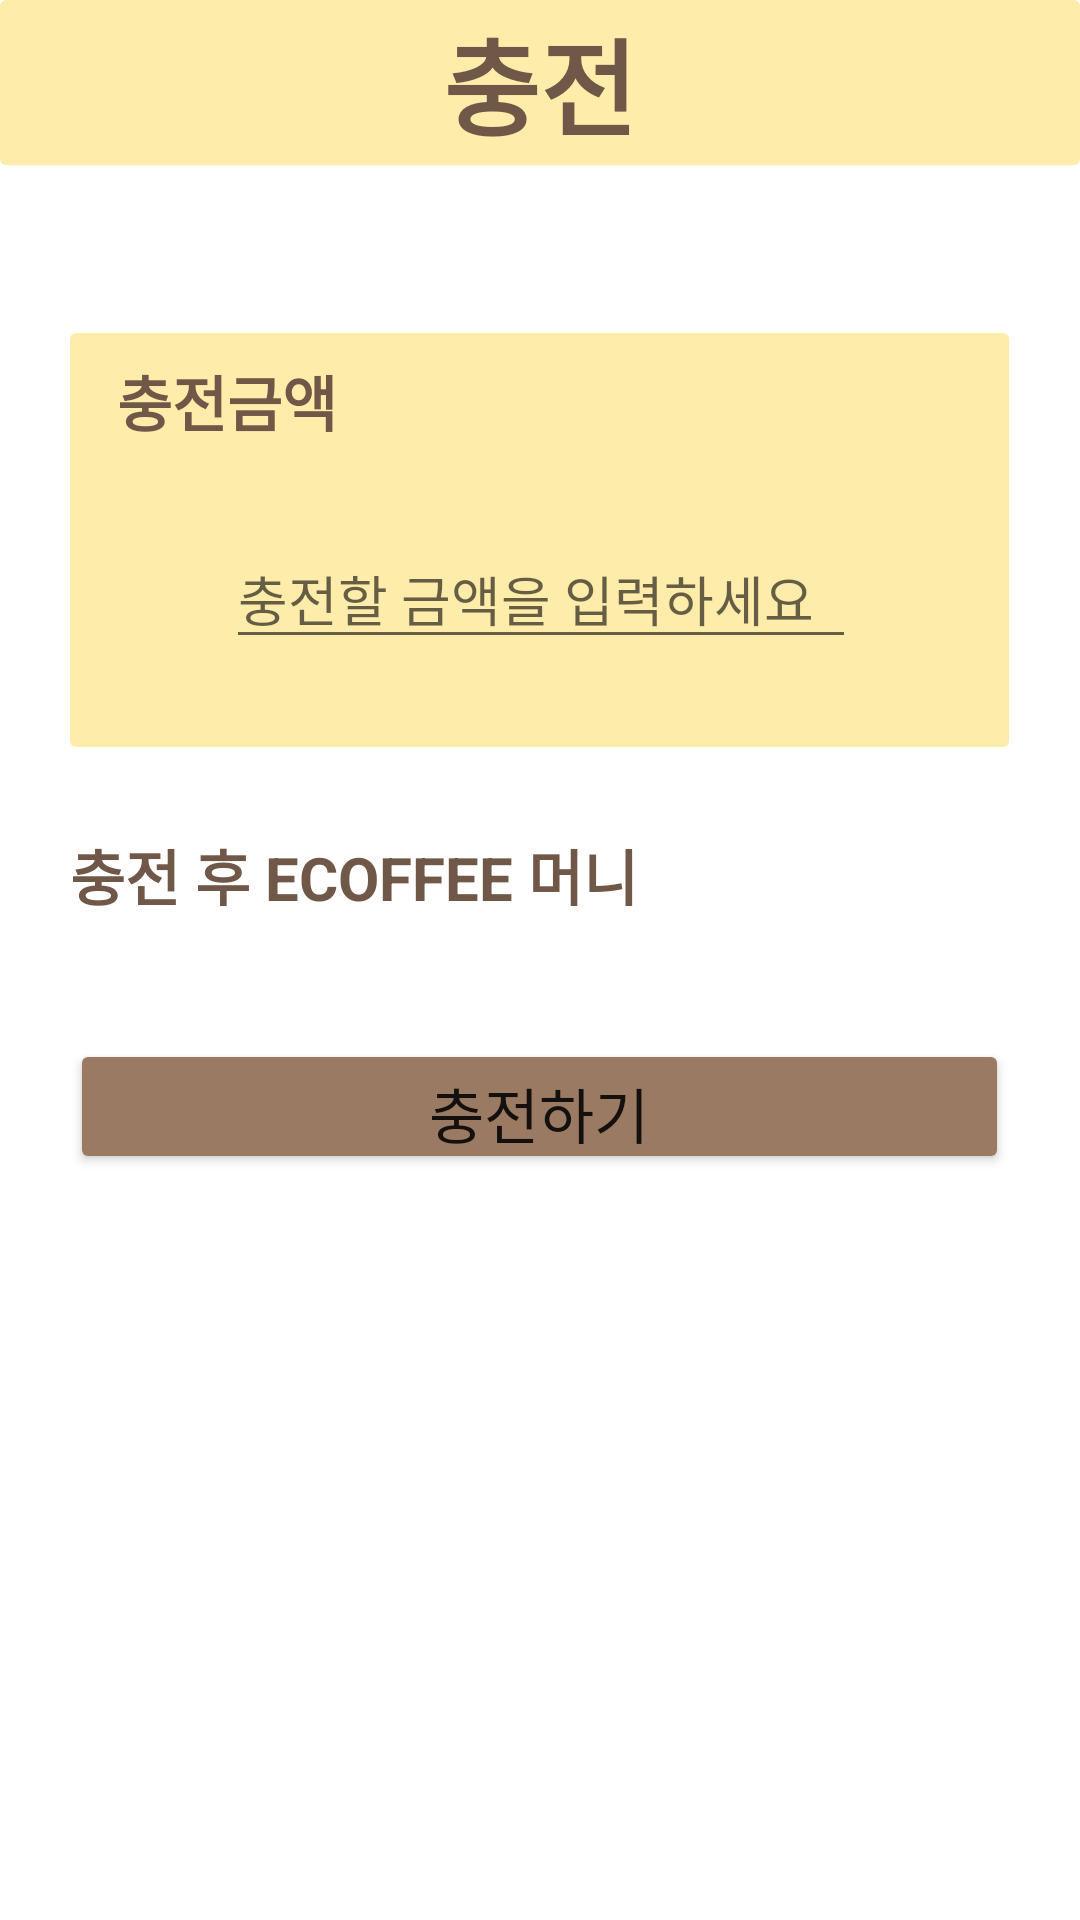

The Android layout XML behind this screen, and the referenced resources:
<!-- AndroidManifest.xml: application theme Theme.Ecoffe -->
<!-- res/layout/activity_deposit.xml -->
<?xml version="1.0" encoding="utf-8"?>
<androidx.constraintlayout.widget.ConstraintLayout xmlns:android="http://schemas.android.com/apk/res/android"
    xmlns:app="http://schemas.android.com/apk/res-auto"
    xmlns:tools="http://schemas.android.com/tools"
    android:layout_width="match_parent"
    android:layout_height="match_parent">

    <TextView
        android:id="@+id/textView13"
        android:layout_width="match_parent"
        android:layout_height="wrap_content"
        android:background="@drawable/rectangle"
        android:text="충전"
        android:textColor="@color/dark_brown"
        android:textSize="35sp"
        android:textStyle="bold"
        android:gravity="center"
        app:layout_constraintEnd_toEndOf="parent"
        app:layout_constraintStart_toStartOf="parent"
        app:layout_constraintTop_toTopOf="parent" />

    <TextView
        android:id="@+id/textView14"
        android:layout_width="313dp"
        android:layout_height="138dp"
        android:layout_marginTop="56dp"
        android:background="@drawable/rectangle"
        android:text=""
        app:layout_constraintEnd_toEndOf="parent"
        app:layout_constraintHorizontal_bias="0.494"
        app:layout_constraintStart_toStartOf="parent"
        app:layout_constraintTop_toBottomOf="@+id/textView13" />

    <TextView
        android:id="@+id/textView15"
        android:layout_width="wrap_content"
        android:layout_height="wrap_content"
        android:layout_marginTop="8dp"
        android:text="충전금액"
        android:textColor="@color/dark_brown"
        android:textSize="20dp"
        android:textStyle="bold"
        app:layout_constraintEnd_toEndOf="@+id/textView14"
        app:layout_constraintHorizontal_bias="0.066"
        app:layout_constraintStart_toStartOf="@+id/textView14"
        app:layout_constraintTop_toTopOf="@+id/textView14" />

    <EditText
        android:id="@+id/et_money"
        android:layout_width="wrap_content"
        android:layout_height="wrap_content"
        android:layout_marginTop="28dp"
        android:ems="10"
        android:hint="충전할 금액을 입력하세요"
        android:inputType="number"
        app:layout_constraintEnd_toEndOf="@+id/textView14"
        app:layout_constraintHorizontal_bias="0.504"
        app:layout_constraintStart_toStartOf="@+id/textView14"
        app:layout_constraintTop_toBottomOf="@+id/textView15" />

    <TextView
        android:id="@+id/textView16"
        android:layout_width="wrap_content"
        android:layout_height="wrap_content"
        android:layout_marginTop="28dp"
        android:text="충전 후 ECOFFEE 머니"

        android:textColor="@color/dark_brown"
        android:textSize="20dp"
        android:textStyle="bold"

        app:layout_constraintStart_toStartOf="@+id/textView14"
        app:layout_constraintTop_toBottomOf="@+id/textView14" />

    <TextView
        android:id="@+id/tv_money"
        android:layout_width="wrap_content"
        android:layout_height="wrap_content"
        android:layout_marginTop="28dp"
        android:text=""
        android:textSize="20dp"
        app:layout_constraintEnd_toEndOf="parent"
        app:layout_constraintHorizontal_bias="0.532"
        app:layout_constraintStart_toEndOf="@+id/textView16"
        app:layout_constraintTop_toBottomOf="@+id/textView14" />

    <Button
        android:id="@+id/btn_deposit"
        android:layout_width="313dp"
        android:layout_height="45dp"
        android:layout_marginTop="40dp"
        android:backgroundTint="@color/brown"
        android:textSize="20dp"
        android:text="충전하기"
        app:layout_constraintEnd_toEndOf="@+id/textView14"
        app:layout_constraintStart_toStartOf="@+id/textView14"
        app:layout_constraintTop_toBottomOf="@+id/textView16" />


</androidx.constraintlayout.widget.ConstraintLayout>
<!-- resources referenced by this layout -->
<resources>
  <color name="brown">#9B7A63</color>
  <color name="dark_brown">#705848</color>
  <!-- drawable rectangle (drawable-v24) -->
  <?xml version="1.0" encoding="utf-8"?>
  <shape xmlns:android="http://schemas.android.com/apk/res/android"
      android:shape="rectangle">
      <stroke
          android:width="0dp"
          android:color="#FEECAA" />
      <corners
          android:bottomLeftRadius="2dp"
          android:bottomRightRadius="2dp"
          android:topLeftRadius="2dp"
          android:topRightRadius="2dp" />
      <padding
          android:bottom="2dp"
          android:left="2dp"
          android:right="2dp"
          android:top="2dp" />
      <solid android:color="#FEECAA"/>
  </shape>
  <style name="Theme.Ecoffe" parent="Theme.MaterialComponents.DayNight.DarkActionBar">
          
          <item name="colorPrimary">@color/brown</item>
          <item name="colorPrimaryVariant">@color/dark_brown</item>
          <item name="colorOnPrimary">@color/white</item>
          
          <item name="colorSecondary">@color/brown</item>
          <item name="colorSecondaryVariant">@color/dark_brown</item>
          <item name="colorOnSecondary">@color/black</item>
          
          <item name="android:statusBarColor" tools:targetApi="l">@color/white</item>
          <item name="android:windowLightStatusBar" tools:targetApi="m">true</item>
          
          <item name="windowActionBar">false</item>
          <item name="windowNoTitle">true</item>
      </style>
  <color name="white">#FFFFFFFF</color>
  <color name="black">#FF000000</color>
</resources>
